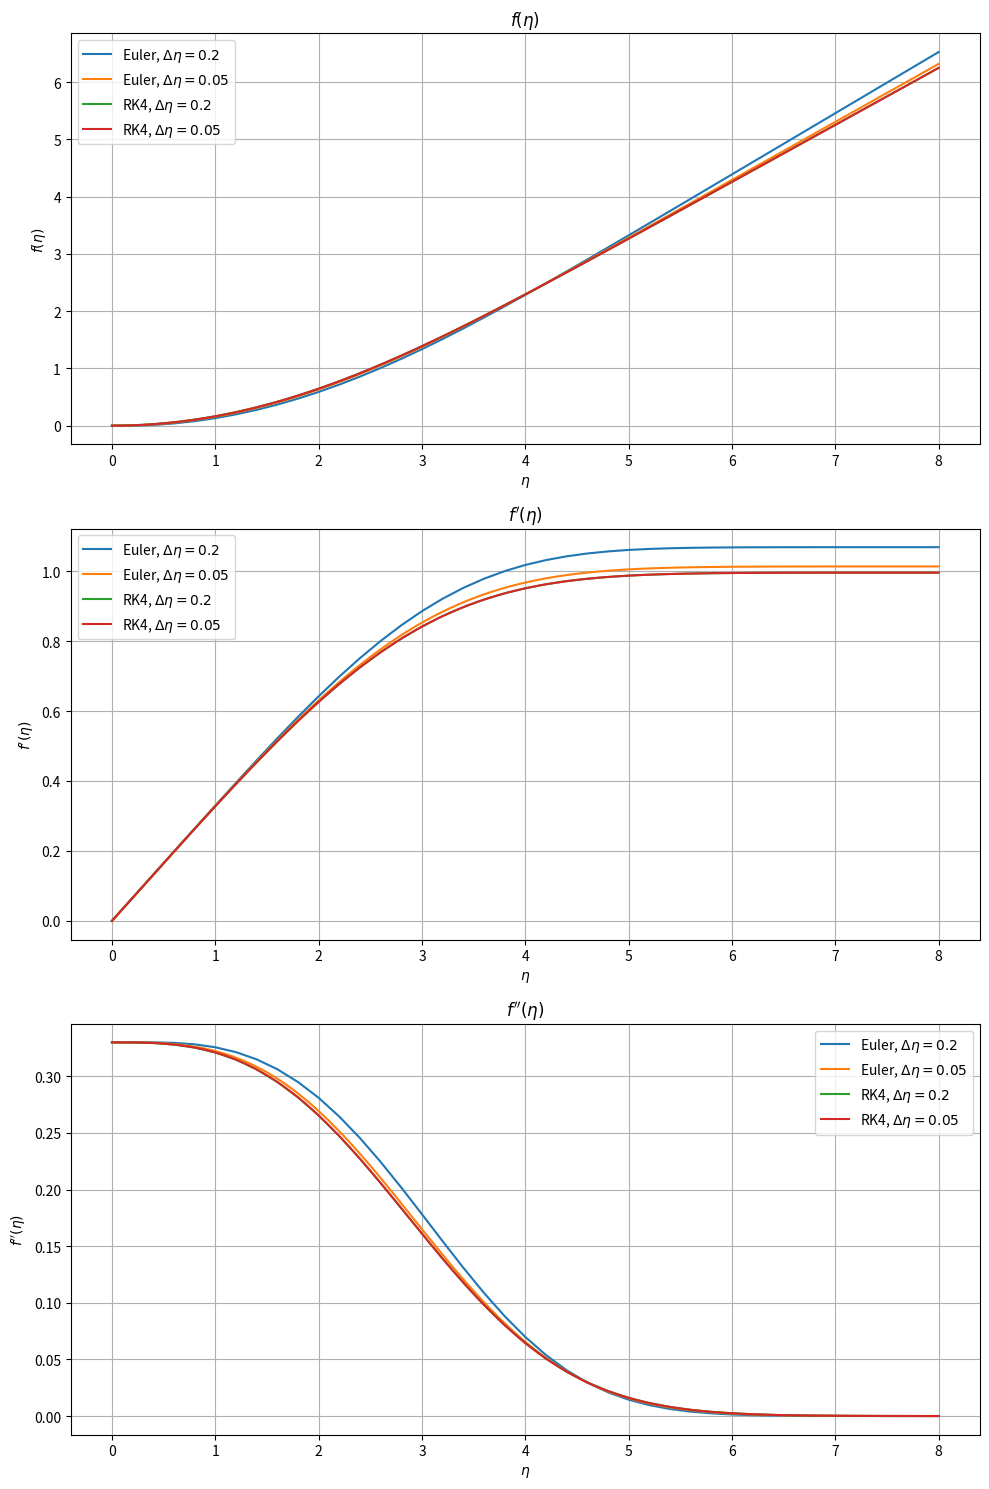
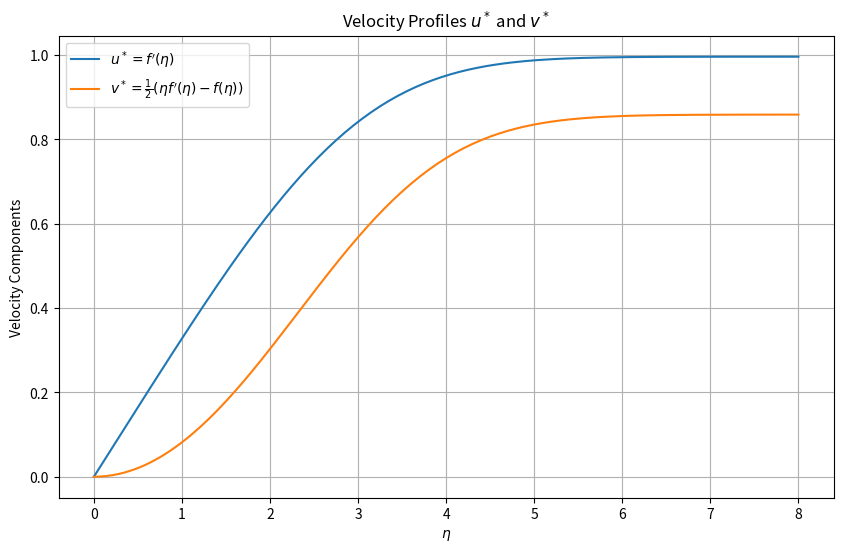

Recreate these plots in Python, in order.
import numpy as np
import matplotlib.pyplot as plt

# Definition of the Blausius system
def blasius_system(eta, f):
    f1, f2, f3 = f  
    df1_deta = f2
    df2_deta = f3
    df3_deta = -0.5 * f1 * f3
    return np.array([df1_deta, df2_deta, df3_deta])

# Explicit Euler method 
def euler_method(f, eta_max, delta_eta):
    eta_values = np.arange(0, eta_max + delta_eta, delta_eta)
    f_values = np.zeros((len(eta_values), 3))
    f_values[0] = f  # Initial conditions
    
    for i in range(1, len(eta_values)):
        f_values[i] = f_values[i - 1] + delta_eta * blasius_system(eta_values[i - 1], f_values[i - 1])
    
    return eta_values, f_values

# Runge-Kutta 4 (RK4) method 
def rk4_method(f, eta_max, delta_eta):
    eta_values = np.arange(0, eta_max + delta_eta, delta_eta)
    f_values = np.zeros((len(eta_values), 3))
    f_values[0] = f  # Initial conditions

    for i in range(1, len(eta_values)):
        eta = eta_values[i - 1]
        f_current = f_values[i - 1]
        
        k1 = delta_eta * blasius_system(eta, f_current)
        k2 = delta_eta * blasius_system(eta + delta_eta / 2, f_current + k1 / 2)
        k3 = delta_eta * blasius_system(eta + delta_eta / 2, f_current + k2 / 2)
        k4 = delta_eta * blasius_system(eta + delta_eta, f_current + k3)
        
        f_values[i] = f_current + (k1 + 2 * k2 + 2 * k3 + k4) / 6
    
    return eta_values, f_values

# Initial conditions
initial_conditions = np.array([0, 0, 0.33])  # value for f''(0) from website quoted in the report

# Define parameters
eta_max = 8.0
step_sizes = [0.2, 0.05]

# Solve using the Explicit Euler method
euler_solutions = {}
for delta_eta in step_sizes:
    eta_values, f_values = euler_method(initial_conditions, eta_max, delta_eta)
    euler_solutions[delta_eta] = (eta_values, f_values)

# Solve using the RK4 method
rk4_solutions = {}
for delta_eta in step_sizes:
    eta_values, f_values = rk4_method(initial_conditions, eta_max, delta_eta)
    rk4_solutions[delta_eta] = (eta_values, f_values)


# (b) Show the numerical solutions for f, f', and f''
fig, axs = plt.subplots(3, 1, figsize=(10, 15))
titles = ["$f(\\eta)$", "$f'(\\eta)$", "$f''(\\eta)$"]

# Plot for Euler method results
for i in range(3):
    for delta_eta, (eta_values, f_values) in euler_solutions.items():
        axs[i].plot(eta_values, f_values[:, i], label=f"Euler, $\\Delta \\eta = {delta_eta}$")
        
# Plot for RK4 method results
for i in range(3):
    for delta_eta, (eta_values, f_values) in rk4_solutions.items():
        axs[i].plot(eta_values, f_values[:, i], label=f"RK4, $\\Delta \\eta = {delta_eta}$")
    
    axs[i].set_title(titles[i])
    axs[i].set_xlabel("$\\eta$")
    axs[i].set_ylabel(titles[i])
    axs[i].legend()
    axs[i].grid()

plt.tight_layout()
plt.show()


# (c) Velocity components u* and v* using RK4 method with delta_eta = 0.05
eta_values_rk4, f_values_rk4 = rk4_solutions[0.05]
u_star = f_values_rk4[:, 1]  # u* = f'(\eta)
v_star = 0.5 * eta_values_rk4 * f_values_rk4[:, 1] - 0.5 * f_values_rk4[:, 0]  # v*

# Plot u* and v*
plt.figure(figsize=(10, 6))
plt.plot(eta_values_rk4, u_star, label="$u^* = f'(\\eta)$")
plt.plot(eta_values_rk4, v_star, label="$v^* = \\frac{1}{2}(\\eta f'(\\eta) - f(\\eta))$")
plt.xlabel("$\\eta$")
plt.ylabel("Velocity Components")
plt.title("Velocity Profiles $u^*$ and $v^*$")
plt.legend()
plt.grid()
plt.show()